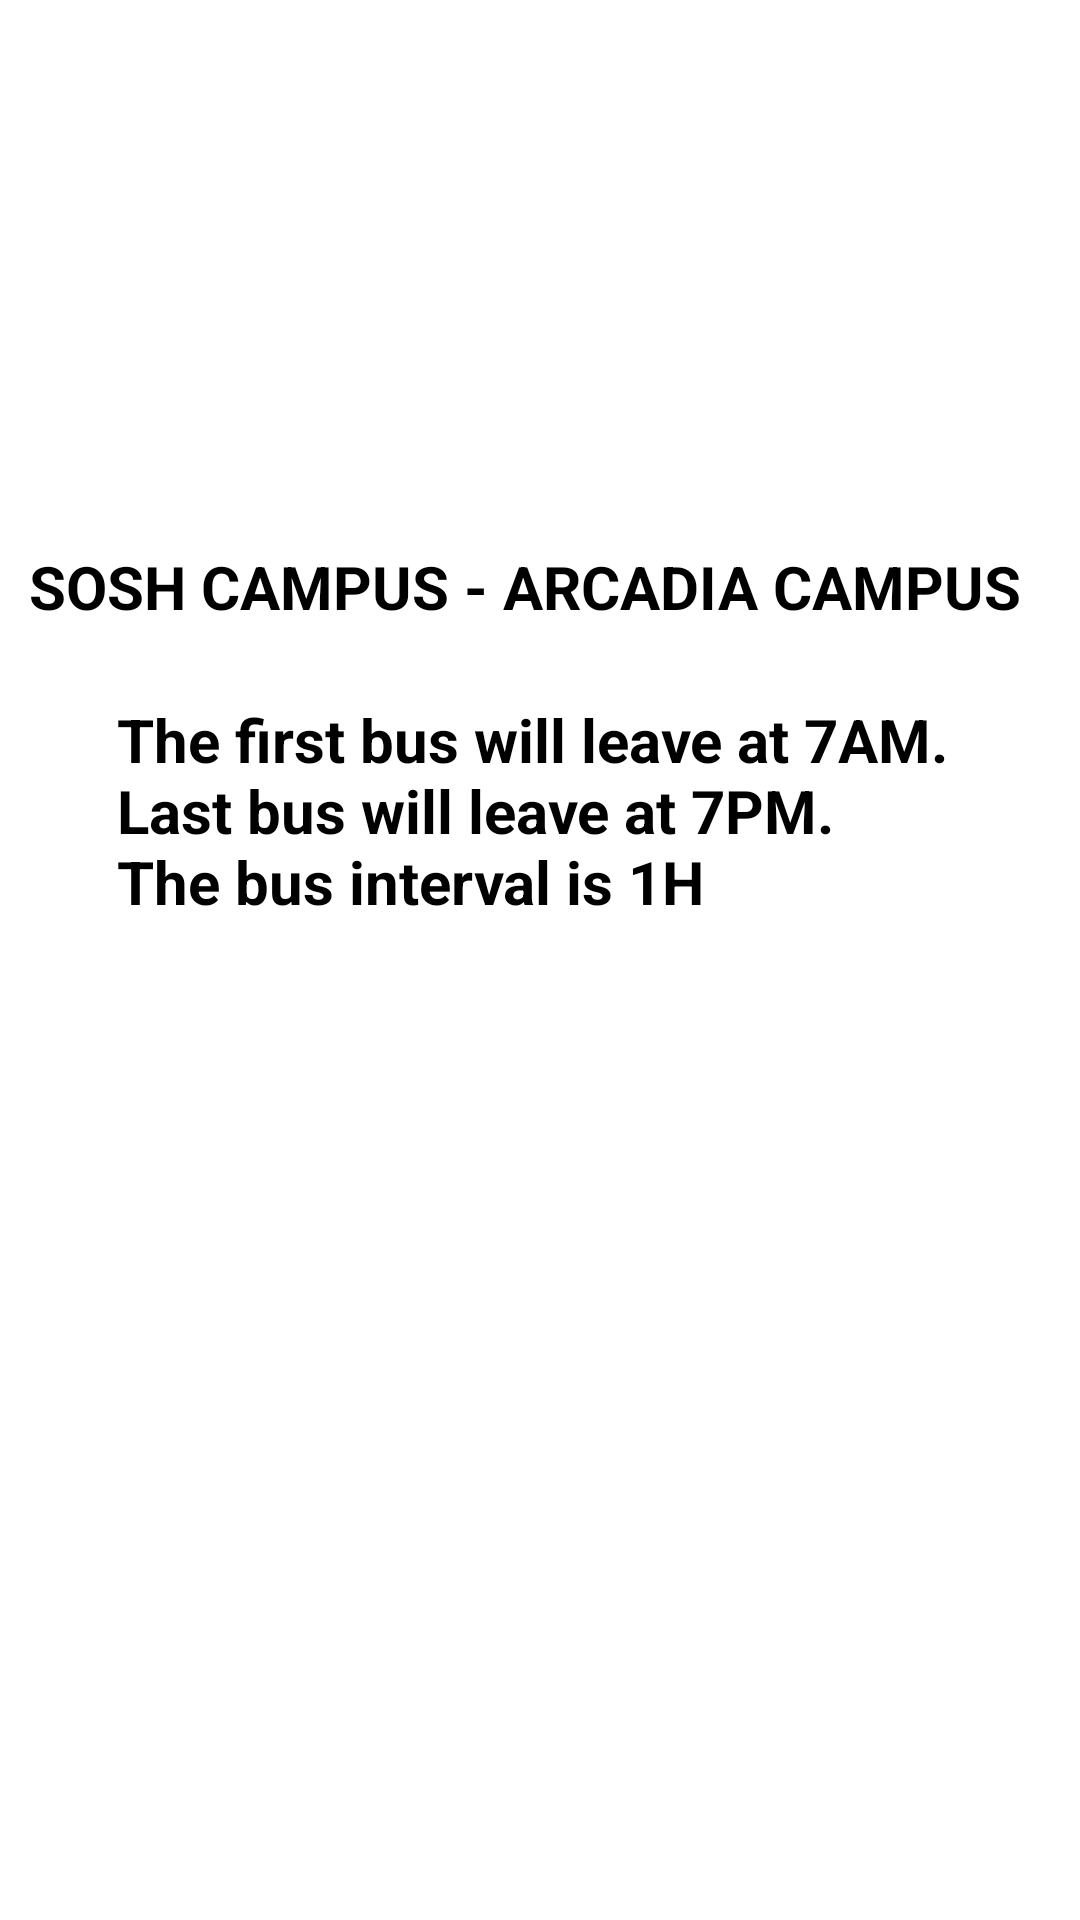

Produce the Android XML layout that renders to this screen, including the resource entries it uses.
<!-- AndroidManifest.xml: application theme Theme.FaceRecognition.NoActionBar -->
<!-- res/layout/activity_schedule_page.xml -->
<?xml version="1.0" encoding="utf-8"?>
<androidx.constraintlayout.widget.ConstraintLayout xmlns:android="http://schemas.android.com/apk/res/android"
    xmlns:app="http://schemas.android.com/apk/res-auto"
    xmlns:tools="http://schemas.android.com/tools"
    android:layout_width="match_parent"
    android:layout_height="match_parent"
    android:background="@drawable/background_image"
    tools:context=".SchedulePage">

    <TextView
        android:id="@+id/textView3"
        android:layout_width="341dp"
        android:layout_height="72dp"
        android:layout_marginTop="184dp"
        android:text="SOSH CAMPUS - ARCADIA CAMPUS"
        android:textColor="@color/black"
        android:textSize="20dp"
        android:textStyle="bold"
        app:layout_constraintBottom_toTopOf="@+id/textView8"
        app:layout_constraintEnd_toEndOf="parent"
        app:layout_constraintStart_toStartOf="parent"
        app:layout_constraintTop_toTopOf="parent"
        app:layout_constraintVertical_bias="0.1" />

    <ImageView
        android:id="@+id/imageView3"
        android:layout_width="230dp"
        android:layout_height="171dp"
        app:layout_constraintBottom_toTopOf="@+id/textView3"
        app:layout_constraintEnd_toEndOf="parent"
        app:layout_constraintHorizontal_bias="0.497"
        app:layout_constraintStart_toStartOf="parent"
        app:layout_constraintTop_toTopOf="parent"
        app:layout_constraintVertical_bias="0.128"
        app:srcCompat="@drawable/bus_icon" />

    <TextView
        android:id="@+id/textView8"
        android:layout_width="282dp"
        android:layout_height="203dp"
        android:layout_marginBottom="204dp"
        android:text="The first bus will leave at 7AM.
                      Last bus will leave at 7PM.
                      The bus interval is 1H"
        android:textColor="@color/black"
        android:textSize="20dp"
        android:textStyle="bold"
        app:layout_constraintBottom_toBottomOf="parent"
        app:layout_constraintEnd_toEndOf="parent"
        app:layout_constraintStart_toStartOf="parent" />
</androidx.constraintlayout.widget.ConstraintLayout>
<!-- resources referenced by this layout -->
<resources>
  <color name="black">#FF000000</color>
  <style name="Theme.FaceRecognition.NoActionBar">
          <item name="windowActionBar">false</item>
          <item name="windowNoTitle">true</item>
      </style>
</resources>
